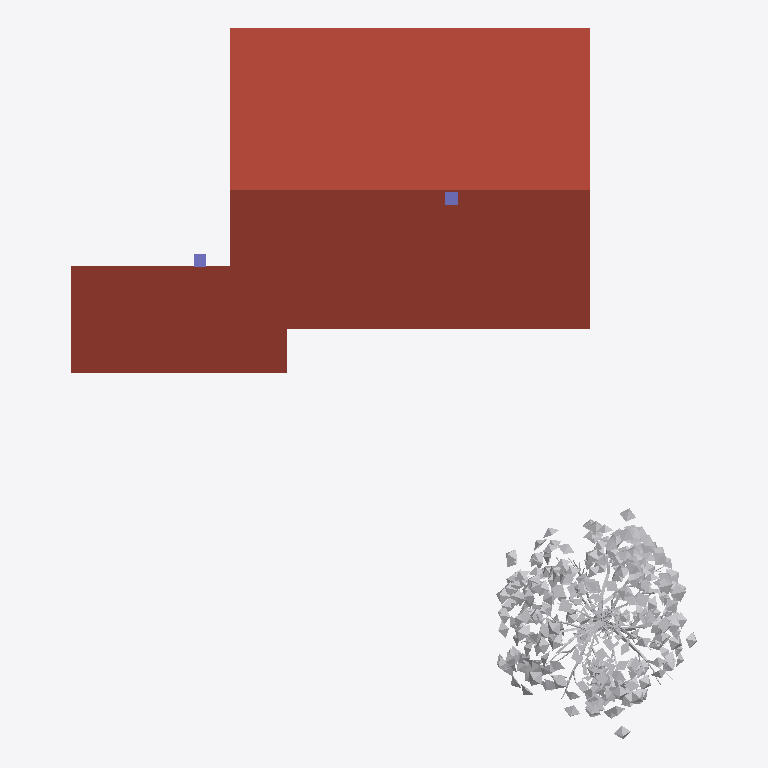
Plan cut of the same IFC building model at storey 'Roof' (level 6.58 m, cut at 7.98 m), seen from above with north up, elements coloured by IFC class: 2 roofs (red-brown), 2 columns (violet), 1 other element (light grey). Cut surfaces are drawn darker.
Extent 22.4 m × 25.5 m × 10.0 m (x, y, z). Storeys (4): Ground Floor at 0.00 m; 1. Floor at 0.82 m; 2. Floor at 3.70 m; Roof at 6.58 m. Elements (142): 62 IfcWallStandardCase, 32 IfcWindow, 21 IfcDoor, 10 IfcSlab, 5 IfcBuildingElementProxy, 5 IfcRailing, 4 IfcColumn, 2 IfcDistributionFlowElement, 1 IfcStair.

HEADER;
FILE_DESCRIPTION(('ViewDefinition [CoordinationView]','Option [Filter: VisibleElements; SpaceContainment: On]'),'2;1');
FILE_NAME('FamilyHouse_AC13.ifc','2011-10-18T13:21:49',(''),(''),'PreProc - EDM 5.0','ArchiCAD 13.00 Release 1. 64-bit Windows Build Number of the Ifc 2x3 interface: [number])?','');
FILE_SCHEMA(('IFC2X3'));
ENDSEC;
DATA;
#54=IFCPROJECT('2sbIP2Wp1C4g1yY8Q8pXPe',#13,'Default Project',$,$,$,$,(#51,#121,#182),#26);
#75=IFCSITE('22Ada0nuXDfhrihJ_A0TsG',#13,'Default Site',$,$,#72,$,$,.ELEMENT.,$,$,$,$,$);
#88=IFCBUILDING('2jMdMFuXb9p8AmR69qs7qq',#13,'Default Building',$,$,#85,$,$,.ELEMENT.,$,$,$);
#104=IFCBUILDINGSTOREY('0yT0OJFPP4yAT5ayjKCJLx',#13,'Ground Floor',$,$,#101,$,'ACID00000001-[number]',.ELEMENT.,0.0);
#57913=IFCBUILDINGSTOREY('1bFpCNHY96GRmalngu9Xzt',#13,'1. Floor',$,$,#57910,$,'ACID00000002-[number]',.ELEMENT.,820.0);
#125387=IFCBUILDINGSTOREY('14lIte8FD129MXMpFVJVh8',#13,'2. Floor',$,$,#125384,$,'ACID00000003-[number]',.ELEMENT.,3700.0);
#139725=IFCBUILDINGSTOREY('2EXOpoZlb6xgmmwa0gJPRl',#13,'Roof',$,$,#139722,$,'ACID00000004-[number]',.ELEMENT.,6580.0);
#138065=IFCSLAB('1jNImSw9z5PgjcYWUhrT5R',#13,'RT - 015',$,$,#138294,#138279,'6D5D2C1C-E89F-4566-AB-66-8A07ABD5D15B',.ROOF.);
#138301=IFCSLAB('037tHRbDb5Pwz3M2Kv$s2n',#13,'RT - 006',$,$,#138454,#138439,'031F745B-94D9-4567-AF-43-582539FF60B1',.ROOF.);
#57870=IFCBUILDINGELEMENTPROXY('3rS7S2k5b9Rhi$FHFaarYa',#13,'FU - 003',$,$,#57867,#57852,'F5707702-B859-496E-BB-3F-3D13E49358A4',.ELEMENT.);
#123416=IFCCOLUMN('0VwmyAqgX3vh46zOrvadOX',#13,'CRE - 001',$,$,#123474,#123459,'1FEB0F0A-D2A8-43E6-B1-06-F58D79927621');
#123489=IFCCOLUMN('03zrwR4o5AHOCGVObtfOD6',#13,'CRE - 001',$,$,#123547,#123532,'03F75E9B-1321-4A45-83-10-7D8977A58346');
ENDSEC;